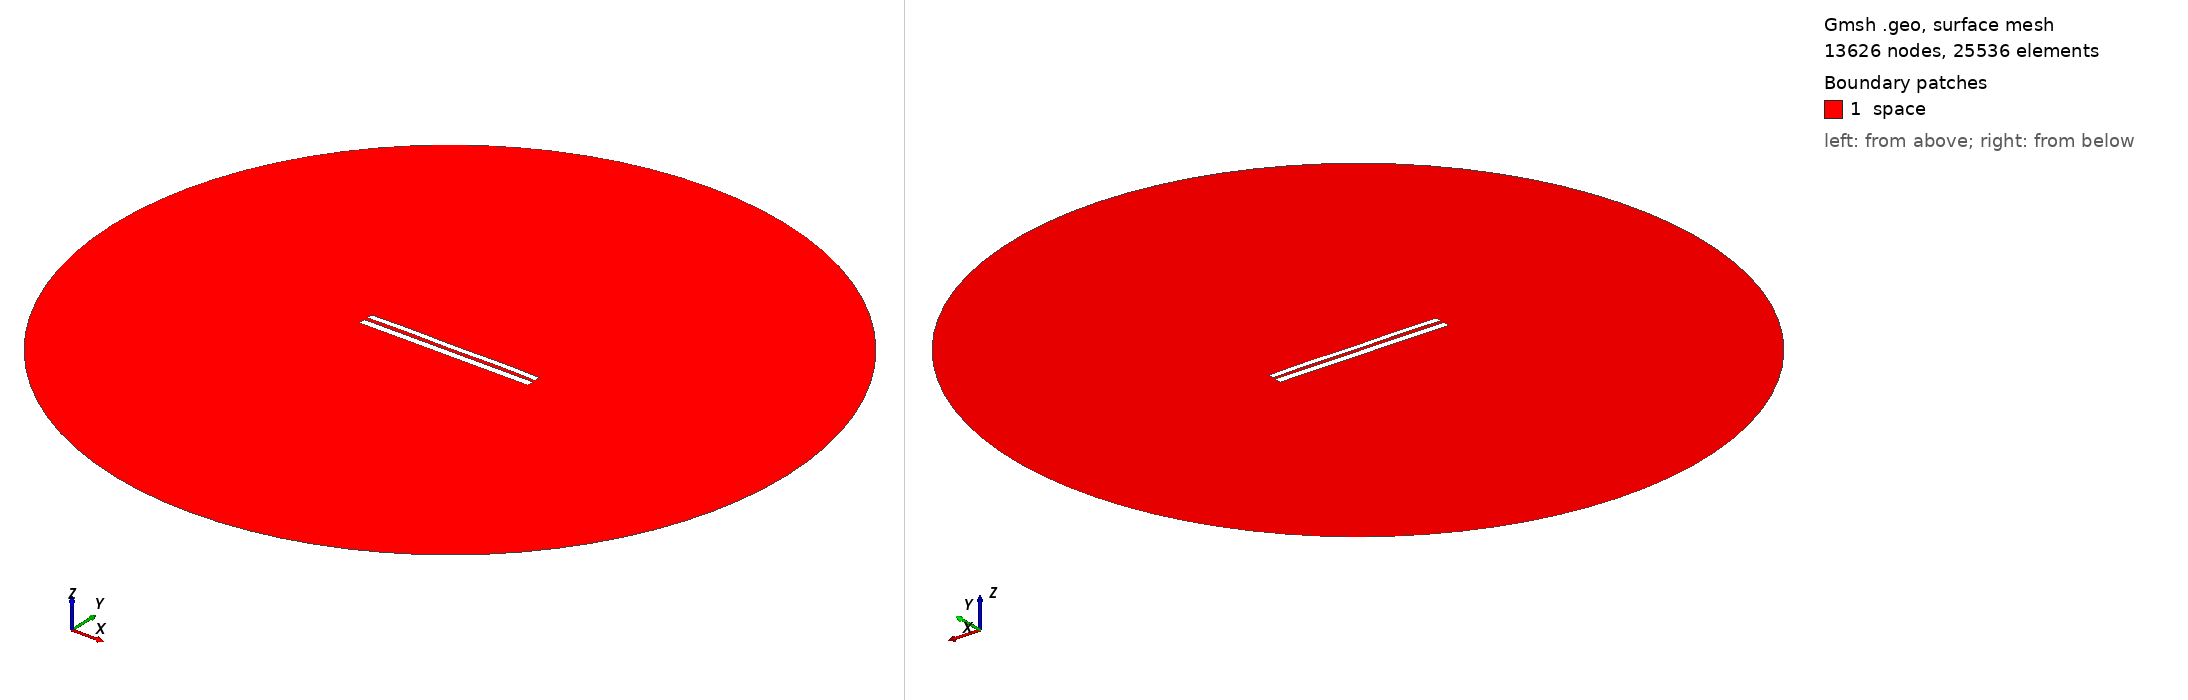

Gmsh geometry script, surface-meshed: 13626 nodes, 25536 surface elements. Boundary patches (legend numbers): 1 space. Left view from above one corner, right view from below the opposite corner. Legend entries are the model's physical surfaces. The drawing asked Gmsh for element sizes between 1% and 20% of the model's largest extent; the script's own settings can give other sizes.

=== 7715.geo (drawn) ===
//---------------------------------------
// Geometry kernel
//---------------------------------------

SetFactory("OpenCASCADE");



//---------------------------------------
// Parameters of the geometry
//---------------------------------------

// Overetch of the upper plate
overetch = 0.25;

// Distance between the plates
distance = 2.0;

// Discretization over the x axis (for the deformation)
nx = 50; 

// Length of the plate
L = 100 - overetch; 

// Number of modes
n = 4; 

// 1st mode coefficient
coeff(1) = -0.075;
beta(1) = 0.596864 * 3.1415926535 / L;

// 2nd mode coefficient
coeff(2) = 0.07499999999999998;
beta(2) = 1.49418 * 3.1415926535 / L;

// 3rd mode coefficient
coeff(3) = 0.0;
beta(3) = 2.50025 * 3.1415926535 / L;

// 4th mode coefficient
coeff(4) = 0.15;
beta(4) = 3.49999 * 3.1415926535 / L;



//---------------------------------------
// Upper plate (deformed rectangle)
//---------------------------------------

// Coordiantes of the upper plate
xmin = -50;
xmax = 50 - overetch;

// Height of the upper plate
yheight = 4 - 2 * overetch;

// Indexes of the points
UpperID[] = {};
LowerID[] = {};
LeftID[] = {};
RightID[] = {};

// Point index
p = 1;

// Horizontal edges
For i In {1:nx}
    x = xmin + (i-1)*(xmax - xmin)/(nx-1);

    y_bottom = distance / 2 + overetch;
    For j In {1:n}
        C = (Cosh(beta(j)*L) + Cos(beta(j)*L)) / (Sinh(beta(j)*L) + Sin(beta(j)*L));
        y_bottom  = y_bottom + coeff(j) * (Cosh(beta(j)*(x+50)) - Cos(beta(j)*(x+50)) - C * (Sinh(beta(j)*(x+50)) - Sin(beta(j)*(x+50))));
    EndFor

    y_top = y_bottom + yheight;

    Point(p) = {x, y_top, 0, 1.0};
    UpperID[i] = p;
    p = p + 1;

    Point(p) = {x, y_bottom, 0, 1.0};
    LowerID[i] = p;
    p = p + 1;
EndFor

// Create point lists
UpperPts[] = {}; LowerPts[] = {};
For i In {1:nx}
  UpperPts[] += {UpperID[i]};
  LowerPts[] += {LowerID[i]};
EndFor

// Build splines
Spline(1) = {UpperPts[]};
Spline(2) = {LowerPts[]};
Line(3) = {LowerPts[nx-1], UpperPts[nx-1]};
Line(4) = {LowerPts[0], UpperPts[0]};

// Build the plane surface
Curve Loop(1) = {2, 3, -1, -4};
Plane Surface(1) = {1};



//---------------------------------------
// Lower plate (rectangle)
//---------------------------------------

// Vertices
Point(1001) = {-50, -1, 0, 1.0};
Point(1002) = { 50, -1, 0, 1.0};
Point(1003) = { 50,  -5, 0, 1.0};
Point(1004) = {-50,  -5, 0, 1.0};

// Edges
Line(5) = {1001, 1002};
Line(6) = {1002, 1003};
Line(7) = {1003, 1004};
Line(8) = {1004, 1001};

// Plane surface
Line Loop(2) = {5, 6, 7, 8};
Plane Surface(2) = {2}; 



//---------------------------------------
// Outer (fictious) boundary
//---------------------------------------

// Points
Point(1005) = {0, 0, 0};       // Center
Point(1006) = {200, 0, 0};     // Start point
Point(1007) = {0, 200, 0};     // 90 degrees
Point(1008) = {-200, 0, 0};    // 180 degrees
Point(1009) = {0, -200, 0};    // 270 degrees

// Circle arcs (each needs start, center, end)
Circle(9) = {1006, 1005, 1007};
Circle(10) = {1007, 1005, 1008};
Circle(11) = {1008, 1005, 1009};
Circle(12) = {1009, 1005, 1006};

// Plane surface for the entire domain
Curve Loop(3) = {9, 10, 11, 12};
Surface(3) = {3};

// Subtract the plates from the whole domain to obtain the actual domain where we want to solve the equations
BooleanDifference{ Surface{3}; Delete; }{ Surface{1}; Surface{2}; Delete; }




//---------------------------------------
// Transfinite Lines/Curves
//---------------------------------------

// Set the number of points on the boundaries
r = 7;

// Plates
Transfinite Curve {1, 2} = 50*r Using Progression 1;
Transfinite Curve {3, 4} = 2*r Using Progression 1;
Transfinite Line {5, 7} = 50*r Using Progression 1;
Transfinite Line {6, 8} = 2*r Using Progression 1;

// Outer boundary
Transfinite Line {9, 10, 11, 12} = 20 Using Progression 1;



//---------------------------------------
// Physical groups
//---------------------------------------                

// Physical curves (boundaries)
Physical Line("force_segment", 10) = {2};
Physical Line("upper_plate", 11) = {1, 3, 4};
Physical Line("lower_plate", 12) = {5, 6, 7, 8};
Physical Line("boundary", 20) = {9, 10, 11, 12};

// Physical Surfaces
Physical Surface("space", 30) = {3};



//---------------------------------------
// 6. Generate the Mesh
//---------------------------------------

// 2D mesh generation
Mesh 2;
